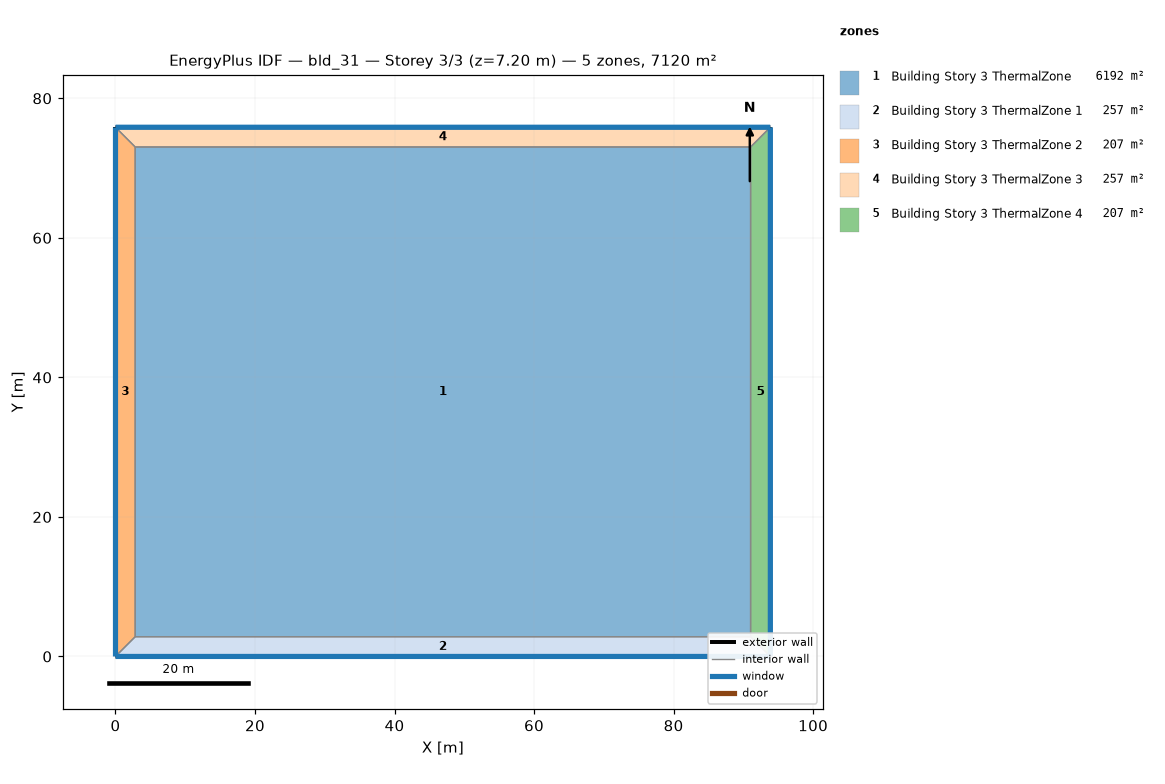
=== STOREY PLAN SPEC (per zone: floor XY polygon, exterior-wall plan segments, windows/doors) ===
zone 1: Building Story 3 ThermalZone  (6191.9 m²)
  floor: (91.04, 2.83) (2.83, 2.83) (2.83, 73.03) (91.04, 73.03)
  interior walls: 4
zone 2: Building Story 3 ThermalZone 1  (257.5 m²)
  floor: (93.87, 0.00) (0.00, 0.00) (2.83, 2.83) (91.04, 2.83)
  exterior wall: (0.00, 0.00) – (93.87, 0.00)  [93.9 m]
    window: (0.03, 0.00) – (93.84, 0.00)  [101.4 m²]
  interior walls: 3
zone 3: Building Story 3 ThermalZone 2  (206.5 m²)
  floor: (0.00, 0.00) (0.00, 75.85) (2.83, 73.03) (2.83, 2.83)
  exterior wall: (0.00, 75.85) – (0.00, 0.00)  [75.9 m]
    window: (0.00, 75.83) – (0.00, 0.03)  [81.9 m²]
  interior walls: 3
zone 4: Building Story 3 ThermalZone 3  (257.5 m²)
  floor: (0.00, 75.85) (93.86, 75.85) (91.04, 73.03) (2.83, 73.03)
  exterior wall: (93.86, 75.85) – (0.00, 75.85)  [93.9 m]
    window: (93.84, 75.85) – (0.03, 75.85)  [101.4 m²]
  interior walls: 3
zone 5: Building Story 3 ThermalZone 4  (206.5 m²)
  floor: (93.86, 75.85) (93.87, 0.00) (91.04, 2.83) (91.04, 73.03)
  exterior wall: (93.87, 0.00) – (93.86, 75.85)  [75.9 m]
    window: (93.87, 0.03) – (93.86, 75.83)  [81.9 m²]
  interior walls: 3

=== DERIVED (storey summary) ===
Building: bld_31
Storey: 3 of 3  (floor level z = 7.20 m)
Storey gross floor area: 7120.0 m²
Zones on this storey: 5
  - Building Story 3 ThermalZone: floor 6191.9 m²
  - Building Story 3 ThermalZone 1: floor 257.5 m²; exterior wall 93.9 m (337.9 m²); 1 window(s) 101.4 m²; WWR 30.0%
  - Building Story 3 ThermalZone 2: floor 206.5 m²; exterior wall 75.9 m (273.1 m²); 1 window(s) 81.9 m²; WWR 30.0%
  - Building Story 3 ThermalZone 3: floor 257.5 m²; exterior wall 93.9 m (337.9 m²); 1 window(s) 101.4 m²; WWR 30.0%
  - Building Story 3 ThermalZone 4: floor 206.5 m²; exterior wall 75.9 m (273.1 m²); 1 window(s) 81.9 m²; WWR 30.0%
Zone adjacency: (none detected)